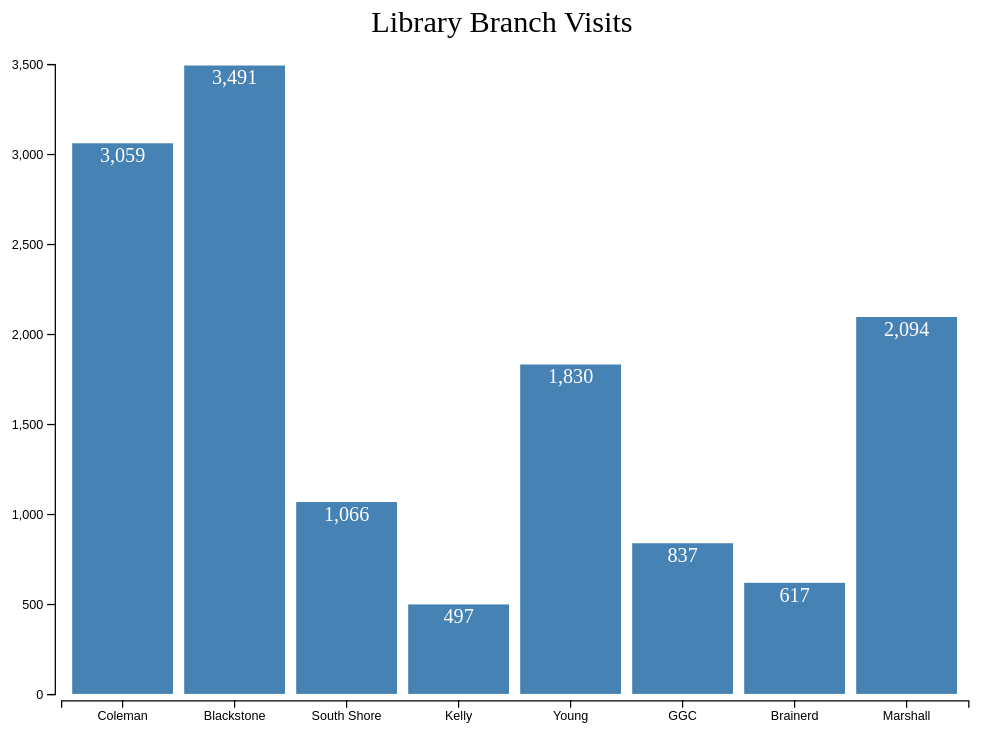
D3 v7 page, settled after 480 driven frames (8 s of simulated time); the page loaded 1 data file(s).


// ── homework.js
/* Bar chart for library branch visits */

d3.csv("library_visits_jan22.csv").then(data => {
    /* Data contains three variables: 
    branch: library branch, 
    zip: zip code that the library branch is in,
    num: number of visits to the library branch 
    */

    /* Grab data */
    for (let d of data) {
        d.num = +d.num; //force a number
    };

    /* Create margins for chart*/
    const height = 600,
          width = 800,
          title_height = 40 // added in margin for a title
          margin = ({ top: 25+title_height, right: 30, bottom: 35, left: 50 }); // chart margin accomidates title

    let svg = d3.select("#chart") //important to use let because svg will be modified later
        .append("svg")
        .attr("viewBox", [0, 0, width, height]); // for resizing element in browser

    svg.append("text")
        .attr("x",width/2)
        .attr("y",title_height)
        .attr("text-anchor", "middle")
        .style("font-size", "24px")
        .text("Library Branch Visits")

    /* Assign branches to x axis and visits to y axis */
    let x = d3.scaleBand()
        .domain(data.map(d => d.branch)) // data, returns array
        .range([margin.left, width - margin.right]) // pixels on page
        .padding(0.1);
    
    let y = d3.scaleLinear()
        .domain([0, d3.max(data, d => d.num)]).nice() // nice rounds the top num
        .range([height - margin.bottom, margin.top]); // subtraction needed because bars are bottom up

    /* Create Axes */
    svg.append("g")
        .attr("transform", `translate(0,${height - margin.bottom + 5})`) // move location of axis
        .call(d3.axisBottom(x));
    
    svg.append("g")
        .attr("transform", `translate(${margin.left - 5},0)`)
        .call(d3.axisLeft(y));

    /* Create bars for bar chart */
    let bar = svg.selectAll(".bar") // create bar groups
        .append("g")
        .data(data)
        .join("g")
        .attr("class", "bar");

    bar.append("rect") // add rect to bar group
        .attr("fill", "steelblue")
        .attr("x", d => x(d.branch)) // x position attribute
        .attr("width", x.bandwidth()) // this width is the width attr on the element
        .attr("y", d => y(d.num)) // y position attribute
        .attr("height", d => y(0) - y(d.num)); // this height is the height attr on element

    /* Add text to the bars */
    
    let format = d3.format(",") // to format numbers with commas

    bar.append('text') 
        .text(d => format(d.num)) // added commas to text
        .attr('x', d => x(d.branch) + (x.bandwidth()/2))
        .attr('y', d => y(d.num) + 15)
        .attr('text-anchor', 'middle')
        .style('fill', 'white');

});

### data: library_visits_jan22.csv
branch, zip, num
Coleman, 60637, 3059
Blackstone, 60615, 3491
South Shore, 60649, 1066
Kelly, 60621, 497
Young, 60619, 1830
GGC, 60619, 837
Brainerd, 60620, 617
Marshall, 60620, 2094